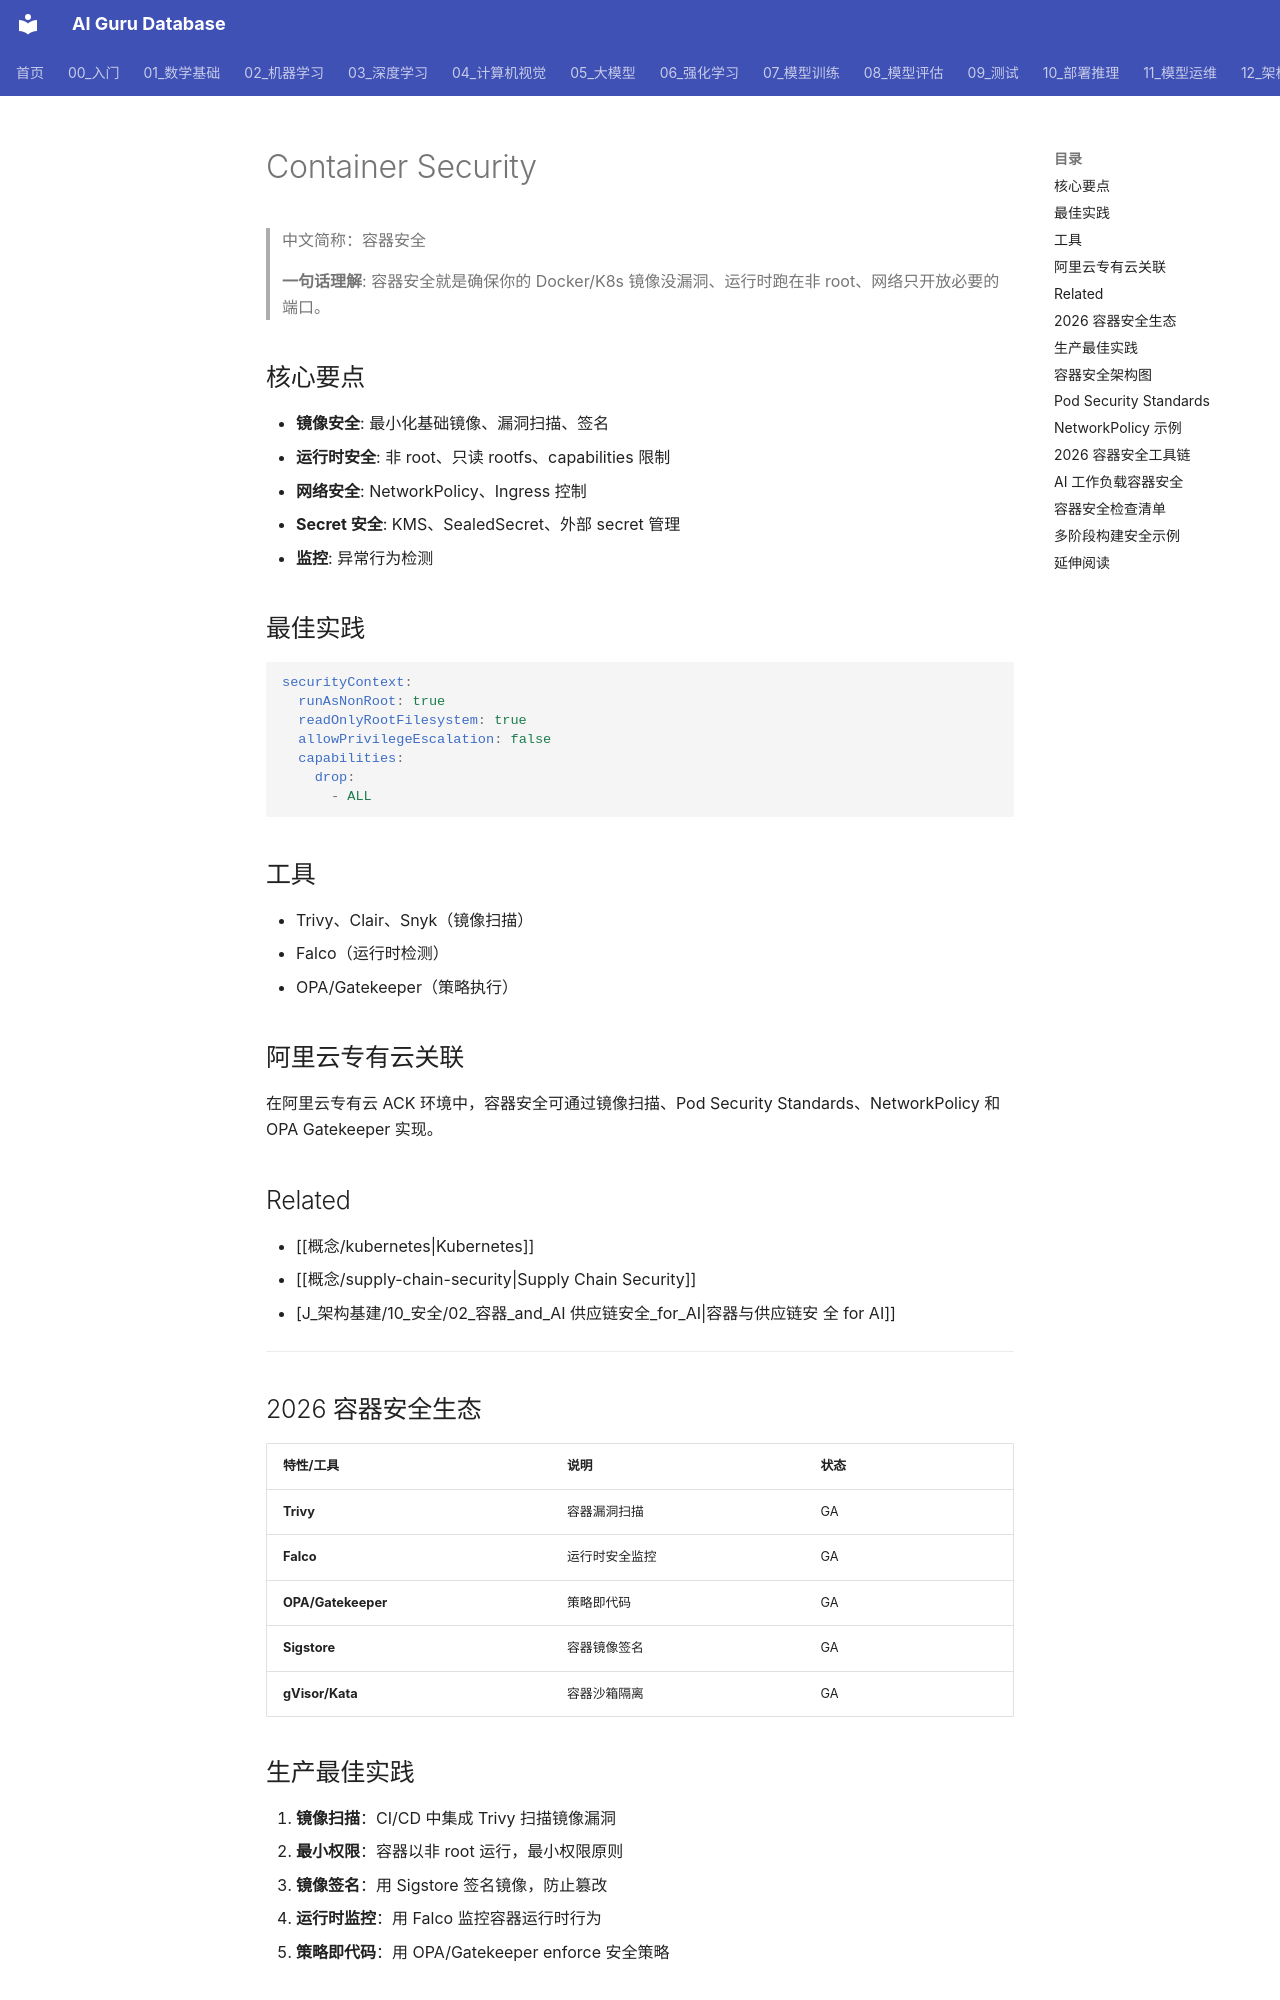

repository: ai-guru-global/ai-guru-database · page: 概念/Safety/container-security/index.html · generator: mkdocs

---
title: "Container Security"
category: -concepts
tags: ["security", "container", "kubernetes", "k8s", "alibaba-cloud"]
summary: "Container Security（容器安全）是保护容器镜像、运行时、网络和供应链免受攻击的安全实践。"
created: 2026-06-26
updated: 2026-07-21
tier: supporting
aliases:
  - "容器安全"
relationships:
  - target: "概念/runtime-security"
    type: part_of
  - target: "概念/supply-chain-security"
    type: related_to
sources: []
name_zh: "容器安全"
---

# Container Security

> 中文简称：容器安全

> **一句话理解**: 容器安全就是确保你的 Docker/K8s 镜像没漏洞、运行时跑在非 root、网络只开放必要的端口。

## 核心要点

- **镜像安全**: 最小化基础镜像、漏洞扫描、签名
- **运行时安全**: 非 root、只读 rootfs、capabilities 限制
- **网络安全**: NetworkPolicy、Ingress 控制
- **Secret 安全**: KMS、SealedSecret、外部 secret 管理
- **监控**: 异常行为检测

## 最佳实践

```yaml
securityContext:
  runAsNonRoot: true
  readOnlyRootFilesystem: true
  allowPrivilegeEscalation: false
  capabilities:
    drop:
      - ALL
```

## 工具

- Trivy、Clair、Snyk（镜像扫描）
- Falco（运行时检测）
- OPA/Gatekeeper（策略执行）

## 阿里云专有云关联

在阿里云专有云 ACK 环境中，容器安全可通过镜像扫描、Pod Security Standards、NetworkPolicy 和 OPA Gatekeeper 实现。

## Related

- [[概念/kubernetes|Kubernetes]]
- [[概念/supply-chain-security|Supply Chain Security]]
- [J_架构基建/10_安全/02_容器_and_AI 供应链安全_for_AI|容器与供应链安 全 for AI]]

---

## 2026 容器安全生态

| 特性/工具 | 说明 | 状态 |
|------|------|------|
| **Trivy** | 容器漏洞扫描 | GA |
| **Falco** | 运行时安全监控 | GA |
| **OPA/Gatekeeper** | 策略即代码 | GA |
| **Sigstore** | 容器镜像签名 | GA |
| **gVisor/Kata** | 容器沙箱隔离 | GA |

## 生产最佳实践

1. **镜像扫描**：CI/CD 中集成 Trivy 扫描镜像漏洞
2. **最小权限**：容器以非 root 运行，最小权限原则
3. **镜像签名**：用 Sigstore 签名镜像，防止篡改
4. **运行时监控**：用 Falco 监控容器运行时行为
5. **策略即代码**：用 OPA/Gatekeeper  enforce 安全策略
